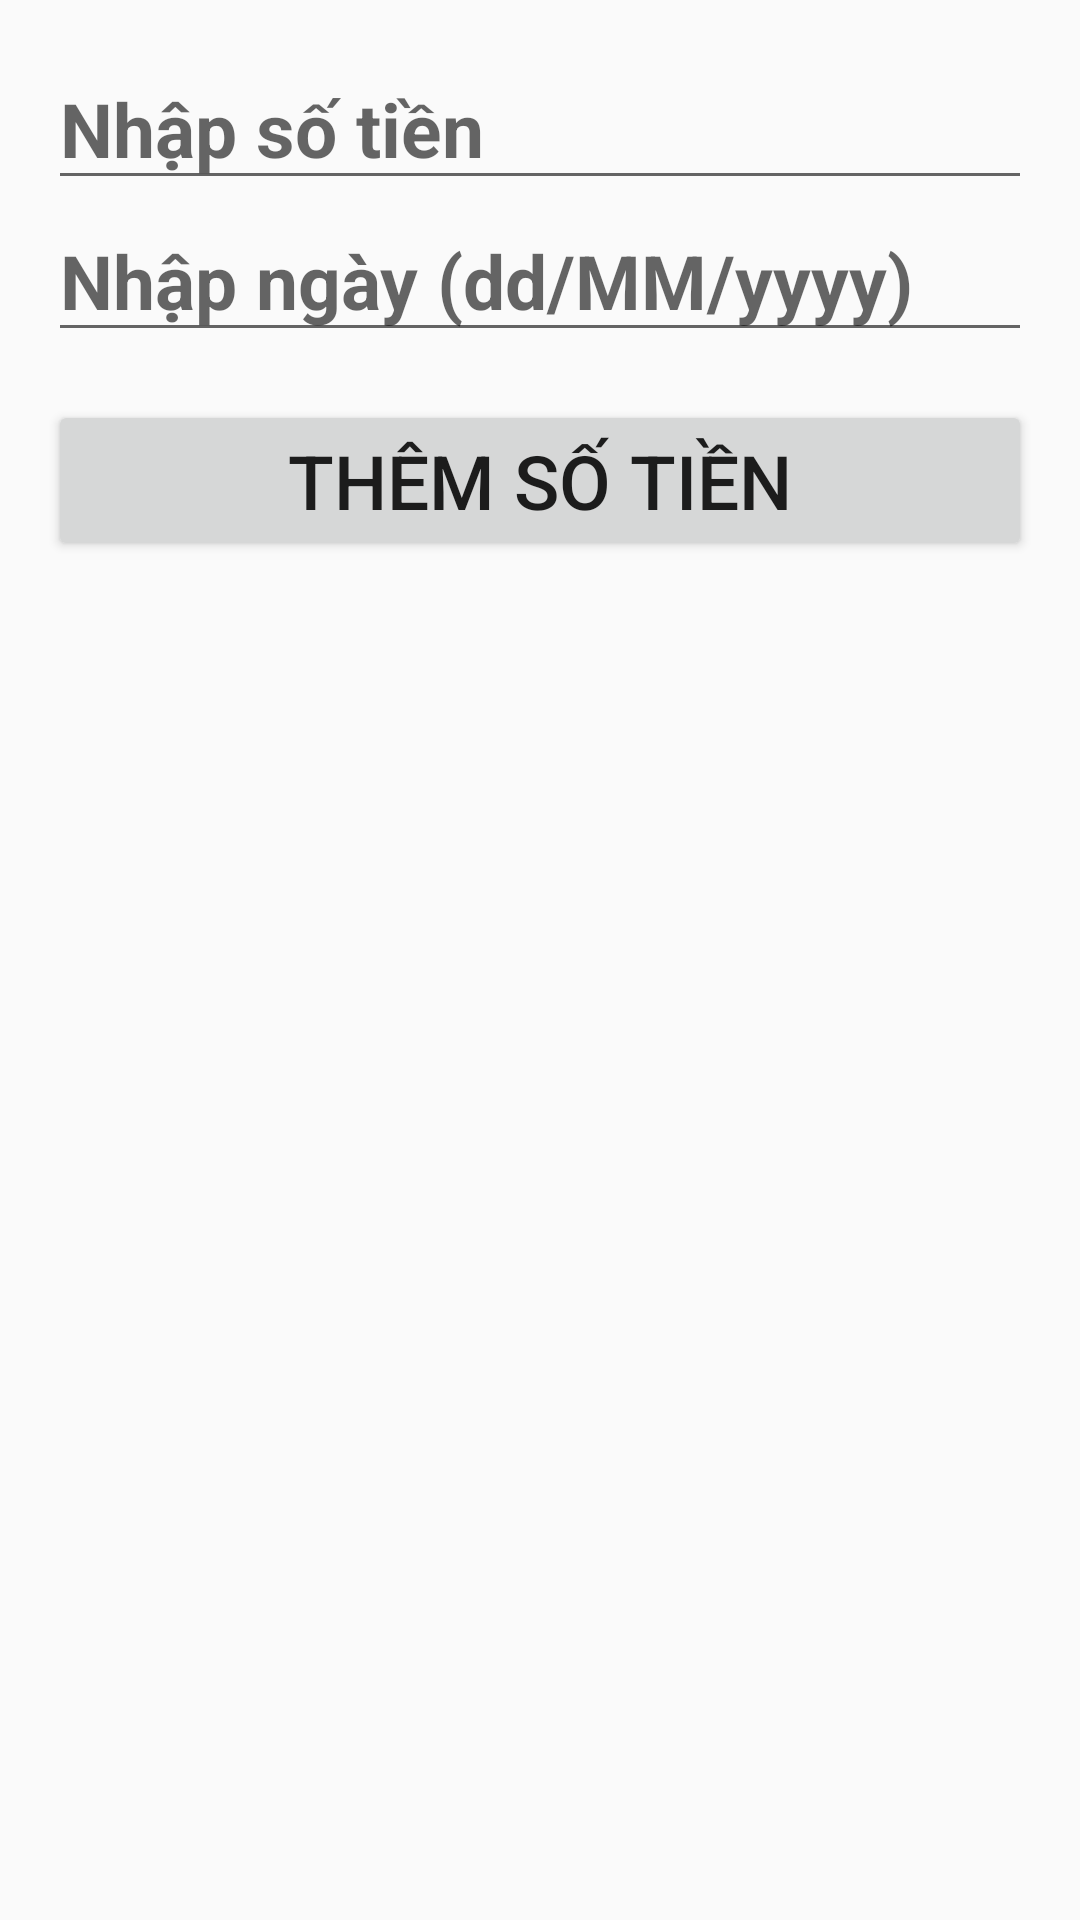

Reconstruct the res/layout file that produces this screen, plus the resources it refers to.
<!-- AndroidManifest.xml: application theme Theme.DoAn -->
<!-- res/layout/dialog_budget.xml -->
<?xml version="1.0" encoding="utf-8"?>
<LinearLayout xmlns:android="http://schemas.android.com/apk/res/android"
    android:layout_width="match_parent"
    android:layout_height="wrap_content"
    android:orientation="vertical"
    android:padding="16dp">

    <EditText
        android:id="@+id/edtAmount"
        android:layout_width="match_parent"
        android:layout_height="wrap_content"
        android:textSize="25sp"
        android:textStyle="bold"
        android:hint="Nhập số tiền"
        android:inputType="numberDecimal" />

    <EditText
        android:id="@+id/edtDate"
        android:layout_width="match_parent"
        android:layout_height="wrap_content"
        android:textSize="25sp"
        android:textStyle="bold"
        android:hint="Nhập ngày (dd/MM/yyyy)"
        android:inputType="date" />
    <Button
        android:id="@+id/btnSave"
        android:layout_width="match_parent"
        android:layout_height="wrap_content"
        android:text="Thêm số tiền"
        android:textSize="25sp"
        android:layout_marginTop="16dp" />
</LinearLayout>
<!-- resources referenced by this layout -->
<resources>
  <style name="Theme.DoAn" parent="Theme.AppCompat.DayNight.NoActionBar">
          
          <item name="colorPrimary">@color/purple_500</item>
          <item name="colorPrimaryDark">@color/purple_700</item>
          <item name="colorAccent">@color/teal_200</item>
          
      </style>
  <color name="purple_500">#FF6200EE</color>
  <color name="purple_700">#FF3700B3</color>
  <color name="teal_200">#FF03DAC5</color>
</resources>
